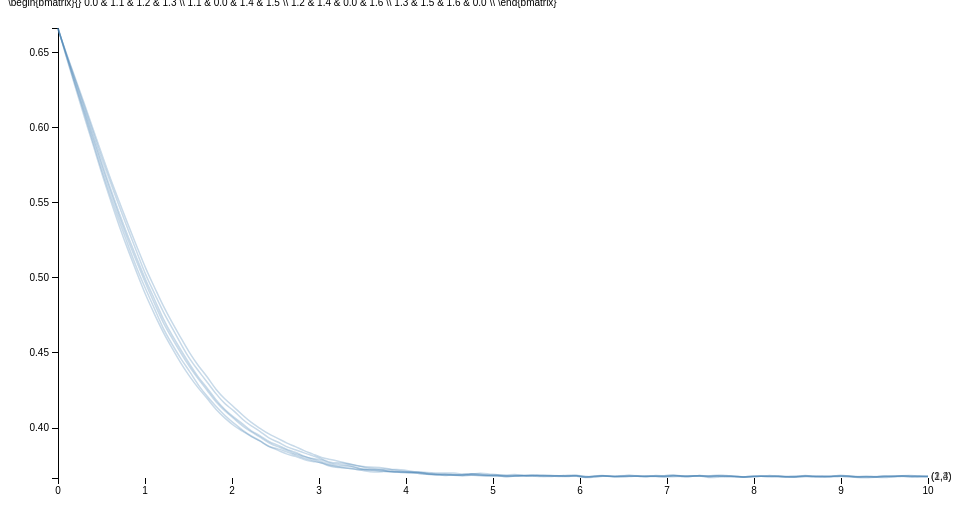
D3 v3 page, settled after 360 driven frames (6 s of simulated time); the page loaded 1 data file(s).


  /*Page Setup*/
  var margin = {top: 20, right: 80, bottom: 30, left: 50},
      width = 1000 - margin.left - margin.right,
      height = 500 - margin.top - margin.bottom;
  var svg = d3.select("body").append("svg")
      .attr("width", width + margin.left + margin.right)
      .attr("height", height + margin.top + margin.bottom)
    .append("g")
      .attr("transform", "translate(" + margin.left + "," + margin.top + ")");
  /* End of page setup*/

  var x = d3.scale.linear().range([0, width]);
  var y = d3.scale.linear().range([height, 0]);
  var color = d3.scale.category10();
  var xAxis = d3.svg.axis().scale(x).orient("bottom");
  var yAxis = d3.svg.axis().scale(y).orient("left");
  var myline = d3.svg.line().interpolate("basis")
      .x(function(d) { return x(d.xval); })
      .y(function(d) { return y(d.yval); });

  /* Read in Data and Plot */
  /*d3.tsv("sim.tsv", function(data) {*/
  d3.tsv("ddibpdraws1.tsv", function(data) {
    /* maps colors to each city */
      /* d3.keys(data[0]) gets the column headers*/
      /* d3.keys(data[0]).filter(etc) gets all all the column headers except the first one, "date"*/

    color.domain(d3.keys(data[0]).filter(function(key) { return key !== "tau"; }));
    var curves = color.domain().map(function(name) {
      return {
        name: name,
        values: data.map(function(d) { return {xval: +d["tau"], yval: +d[name]}; })
      };
    });

    /* Hard coded bounds: x,y-lim
    x.domain([0,100]); y.domain([0,100]);
    */

    /*dynamic x,y-lim
    x.domain(d3.extent(data, function(d) { return +d["tau"]; }));
    y.domain([
      d3.min(curves, function(c) { return d3.min(c.values, function(v) { return v.yval; }); }),
      d3.max(curves, function(c) { return d3.max(c.values, function(v) { return v.yval; }); })
    ]);
    */
    /* x,y-lim set using R */
    x.domain([0,10]);
    y.domain([0.366793,0.666234]);

    /*debugger;*/
    /*Add x,y-axis*/
    svg.append("g").attr("class","x axis").attr("transform","translate(0," + height + ")").call(xAxis);
    svg.append("g").attr("class","y axis").attr("transform","translate("+0+",0)").call(yAxis);

    /*Add curves*/
    var curve = svg.selectAll(".curve").data(curves).enter().append("g").attr("class", "curve");
    curve.append("path").attr("class", "line").attr("d", function(d) { return myline(d.values); })
         /*.style("stroke", function(d) { return color(d.name); })*/;

    /*Add names of cities to curves*/
    curve.append("text")
         .datum(function(d) { return {name: d.name, value: d.values[d.values.length - 1]}; })
         .attr("transform", function(d) { return "translate(" + x(d.value.xval) + "," + y(d.value.yval) + ")"; })
         .attr("x", 3).attr("dy", ".35em").text(function(d) { return d.name; });

    /* mouseover stuff below*/
    curve.style("opacity",".3").on("mouseover",mouseover).on("mouseout",mouseout);
      function mouseover(d, i) { d3.select(this).style("opacity",  "1"); };
      function mouseout(d, i)  { d3.select(this).style("opacity", ".3"); };
    /*End of Mouseover stuff*/
    debugger;

  });


### data: ddibpdraws1.tsv
tau	(1,2)	(1,3)	(1,4)	(2,3)	(2,4)	(3,4)
0	0.6652	0.6658	0.666	0.6661	0.6662	0.666
0.101	0.6485	0.6482	0.6475	0.6468	0.6466	0.6458
0.202	0.6324	0.6311	0.6306	0.6282	0.6277	0.6262
0.303	0.6159	0.6142	0.6123	0.6105	0.609	0.6067
0.404	0.5989	0.597	0.5945	0.5926	0.5901	0.5886
0.5051	0.582	0.579	0.576	0.5738	0.571	0.5688
0.6061	0.5653	0.5631	0.559	0.5569	0.554	0.5514
0.7071	0.5503	0.547	0.5424	0.5401	0.5371	0.5337
0.8081	0.5349	0.5316	0.5271	0.5245	0.5214	0.518
0.9091	0.5205	0.5167	0.5126	0.51	0.5058	0.5029
1.01	0.5057	0.5014	0.4979	0.4957	0.492	0.4879
1.111	0.4935	0.4895	0.4857	0.4827	0.4794	0.4755
1.212	0.4808	0.4768	0.4719	0.4695	0.4655	0.4632
1.313	0.4701	0.4667	0.4615	0.4596	0.4556	0.453
1.414	0.4598	0.4558	0.4518	0.4496	0.4459	0.4428
1.515	0.4495	0.4456	0.4422	0.4403	0.4376	0.4341
1.616	0.4411	0.4379	0.4334	0.4323	0.428	0.4262
1.717	0.4341	0.4305	0.4266	0.425	0.421	0.4197
1.818	0.4252	0.4226	0.4184	0.4169	0.4143	0.412
1.919	0.4193	0.4158	0.4122	0.4113	0.4082	0.4066
2.02	0.4141	0.4118	0.4072	0.4065	0.4032	0.4014
2.121	0.4087	0.4056	0.403	0.4012	0.3986	0.398
2.222	0.4035	0.4013	0.3978	0.3974	0.3945	0.3942
2.323	0.3998	0.398	0.3952	0.3941	0.3917	0.3915
2.424	0.3959	0.3931	0.3907	0.39	0.3874	0.3873
2.525	0.3934	0.391	0.3889	0.3876	0.3863	0.3856
2.626	0.3899	0.3874	0.3858	0.3856	0.3842	0.3825
2.727	0.3878	0.3856	0.3842	0.3826	0.3821	0.3814
2.828	0.3849	0.3835	0.3811	0.3811	0.3799	0.379
2.929	0.3828	0.3815	0.3795	0.3793	0.3784	0.3776
3.03	0.3802	0.3797	0.3792	0.3778	0.3768	0.3771
3.131	0.3792	0.3768	0.3762	0.3753	0.3749	0.3741
3.232	0.3778	0.377	0.3759	0.3747	0.3741	0.3738
3.333	0.3764	0.3762	0.3755	0.3748	0.3733	0.3733
3.434	0.375	0.3751	0.3736	0.3735	0.3723	0.3726
3.535	0.3742	0.3734	0.3722	0.3723	0.3724	0.3714
3.636	0.374	0.3729	0.3726	0.372	0.3719	0.3706
3.737	0.3737	0.3726	0.372	0.3722	0.3711	0.3711
3.838	0.3722	0.3724	0.3708	0.3704	0.3713	0.3714
3.939	0.3725	0.3714	0.3714	0.3708	0.3706	0.3702
4.04	0.3714	0.3707	0.3705	0.3704	0.3705	0.3701
4.141	0.3706	0.3704	0.3708	0.3709	0.3698	0.3702
4.242	0.3706	0.3694	0.3697	0.3697	0.3692	0.369
4.343	0.37	0.3688	0.3688	0.3697	0.3693	0.3691
4.444	0.3701	0.3698	0.3692	0.3689	0.3687	0.3681
4.545	0.3703	0.369	0.3686	0.3692	0.3688	0.369
4.646	0.3694	0.3689	0.3684	0.3687	0.3686	0.3678
4.747	0.369	0.3698	0.3694	0.3698	0.3686	0.3688
4.848	0.3702	0.3691	0.3685	0.3694	0.3685	0.3685
4.949	0.3695	0.3685	0.3686	0.3685	0.3682	0.368
5.051	0.369	0.3691	0.3686	0.3682	0.3685	0.3682
5.152	0.3681	0.3686	0.3673	0.368	0.3682	0.3677
5.253	0.3687	0.3695	0.3681	0.3681	0.368	0.3682
5.354	0.3686	0.3681	0.3684	0.3682	0.3683	0.3683
5.455	0.369	0.3686	0.3678	0.3684	0.3687	0.3682
5.556	0.3682	0.3685	0.3685	0.3688	0.3679	0.3677
5.657	0.3685	0.3684	0.3684	0.3684	0.3677	0.3681
5.758	0.368	0.3683	0.3682	0.3683	0.3684	0.3677
5.859	0.3676	0.3679	0.3685	0.3685	0.368	0.3682
5.96	0.3687	0.3681	0.3689	0.3687	0.3685	0.3686
... 40 more rows